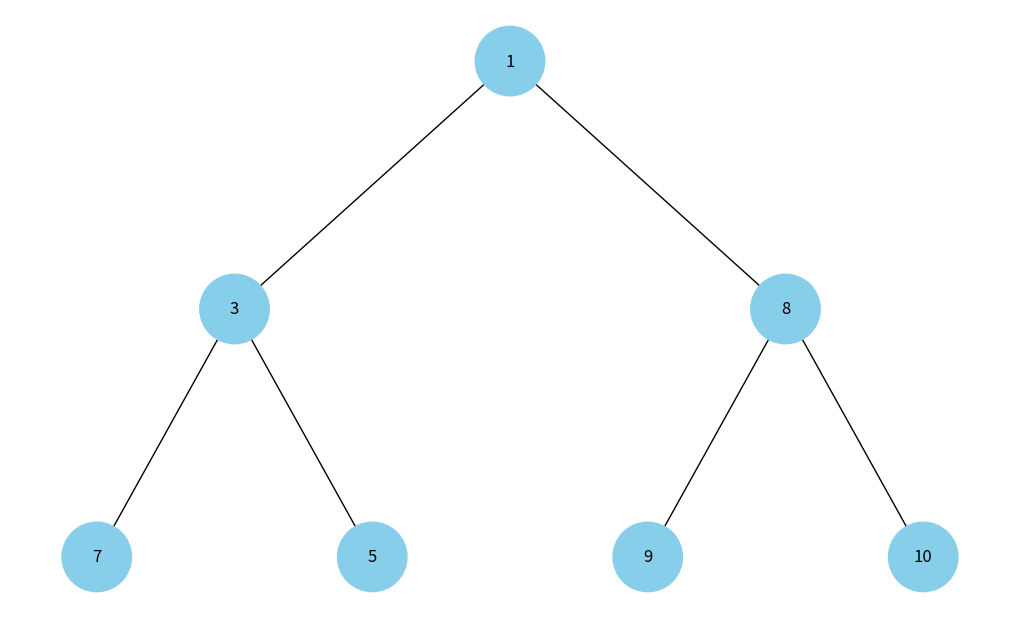

Generate this figure with matplotlib:
import uuid
import heapq
import networkx as nx
import matplotlib.pyplot as plt

class Node:
    def __init__(self, key, color="skyblue"):
        self.left = None
        self.right = None
        self.val = key
        self.color = color
        self.id = str(uuid.uuid4())

def build_tree_from_heap(arr):
    if not arr:
        return None
    nodes = [Node(v) for v in arr]
    for i in range(len(arr)):
        li = 2*i + 1
        ri = 2*i + 2
        if li < len(arr):
            nodes[i].left = nodes[li]
        if ri < len(arr):
            nodes[i].right = nodes[ri]
    return nodes[0]

def add_edges(graph, node, pos, x=0, y=0, layer=1):
    if node is not None:
        graph.add_node(node.id, color=node.color, label=node.val)
        if node.left:
            graph.add_edge(node.id, node.left.id)
            l = x - 1 / 2 ** layer
            pos[node.left.id] = (l, y - 1)
            add_edges(graph, node.left, pos, x=l, y=y - 1, layer=layer + 1)
        if node.right:
            graph.add_edge(node.id, node.right.id)
            r = x + 1 / 2 ** layer
            pos[node.right.id] = (r, y - 1)
            add_edges(graph, node.right, pos, x=r, y=y - 1, layer=layer + 1)
    return graph

def draw_tree(tree_root):
    tree = nx.DiGraph()
    pos = {tree_root.id: (0, 0)}
    add_edges(tree, tree_root, pos)

    colors = [node[1]["color"] for node in tree.nodes(data=True)]
    labels = {node[0]: node[1]["label"] for node in tree.nodes(data=True)}

    plt.figure(figsize=(10, 6))
    nx.draw(tree, pos=pos, labels=labels, arrows=False, node_size=2500, node_color=colors)
    plt.show()

if __name__ == "__main__":
    data = [7, 3, 9, 1, 5, 8, 10]
    heapq.heapify(data)
    root = build_tree_from_heap(data)
    draw_tree(root)
